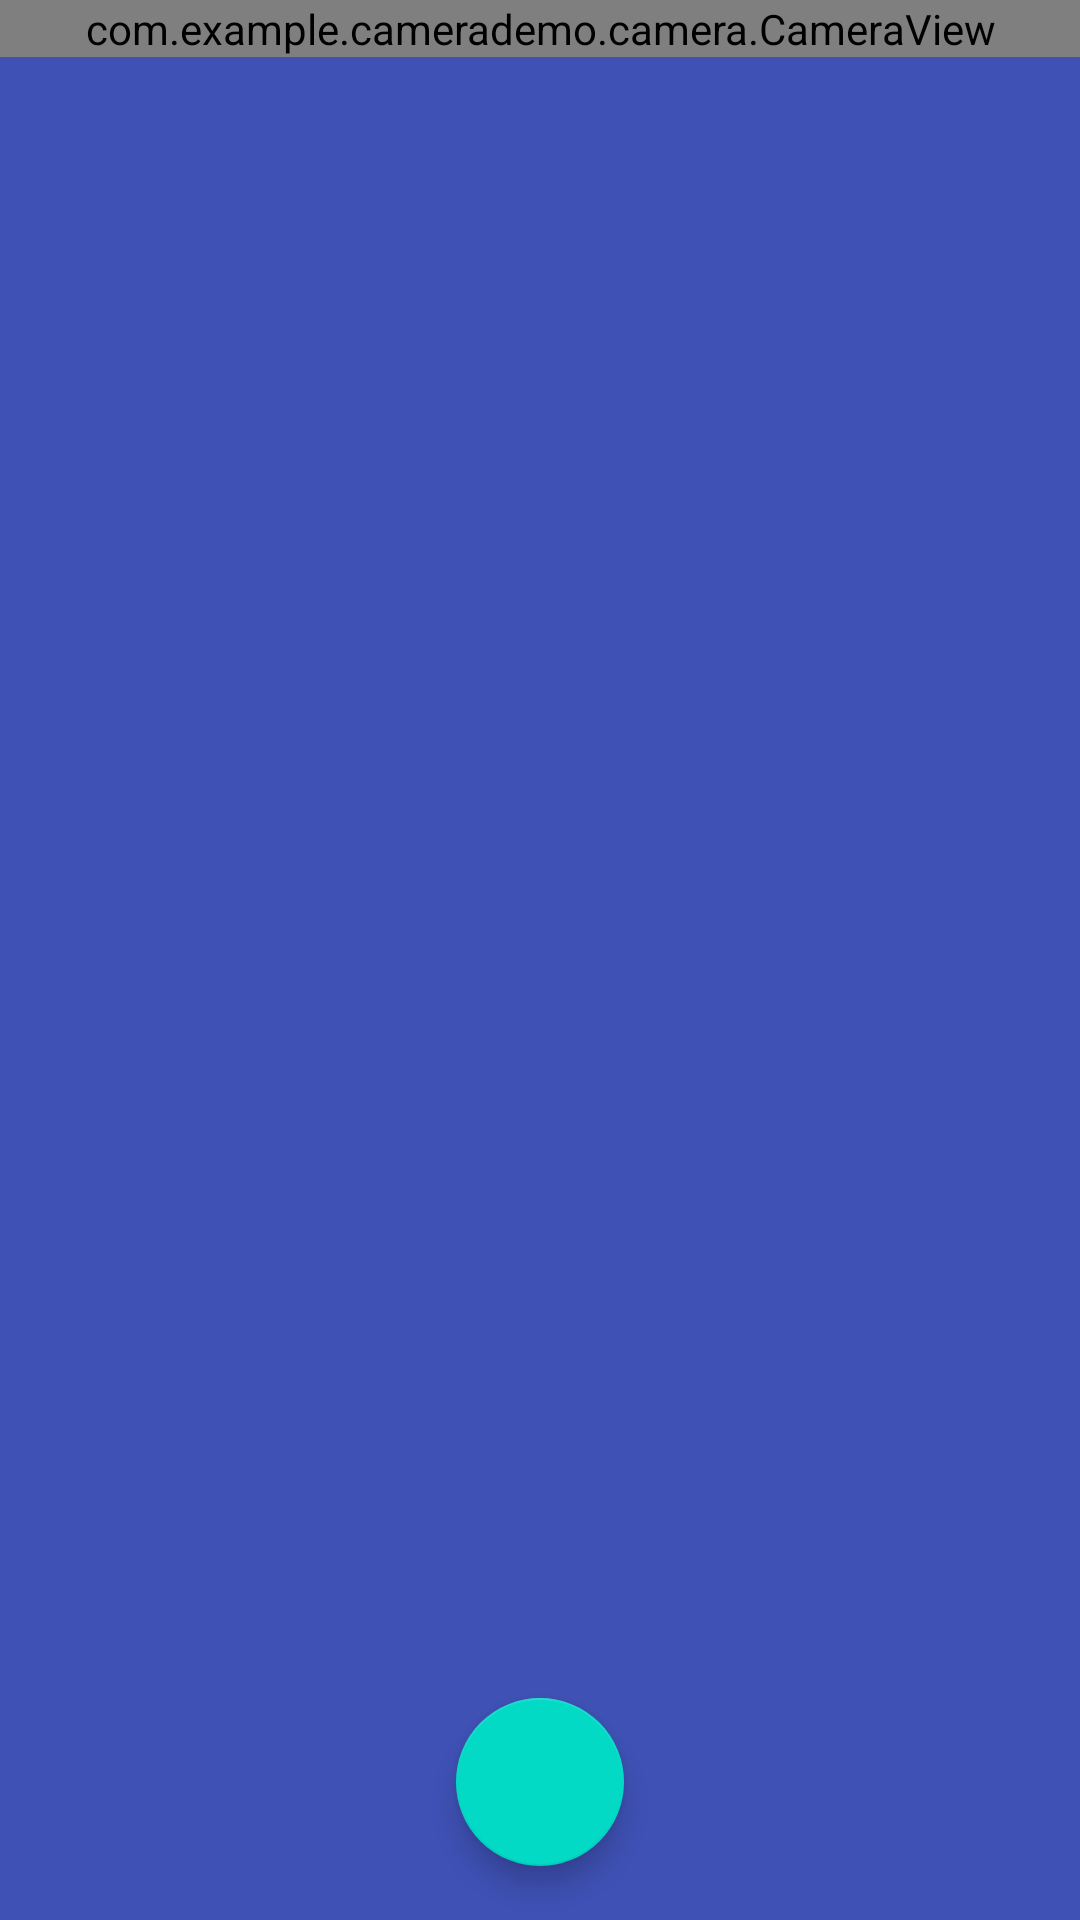

Write the Android layout XML for this screen, with the resource values it uses.
<!-- AndroidManifest.xml: fallback theme Theme.MaterialComponents.DayNight.NoActionBar -->
<!-- res/layout/activity_main.xml -->
<?xml version="1.0" encoding="utf-8"?>
<RelativeLayout
    xmlns:android="http://schemas.android.com/apk/res/android"
    xmlns:app="http://schemas.android.com/apk/res-auto"
    xmlns:tools="http://schemas.android.com/tools"
    android:id="@+id/root"
    android:layout_width="match_parent"
    android:layout_height="match_parent"
    android:background="@color/primary"
    tools:context=".camera.CameraActivity">

    <com.example.camerademo.camera.CameraView
        android:id="@+id/camera"
        android:layout_width="match_parent"
        android:layout_height="wrap_content"
        android:layout_alignParentLeft="true"
        android:layout_alignParentStart="true"
        android:layout_alignParentTop="true"
        android:adjustViewBounds="true"
        android:background="@android:color/black"/>

    <android.support.v7.widget.Toolbar
        android:id="@+id/toolbar"
        android:layout_width="match_parent"
        android:layout_height="?attr/actionBarSize"
        android:layout_alignParentLeft="true"
        android:layout_alignParentStart="true"
        android:layout_alignParentTop="true"/>

    <android.support.design.widget.FloatingActionButton
        android:id="@+id/take_picture"
        android:layout_width="wrap_content"
        android:layout_height="wrap_content"
        android:layout_alignParentBottom="true"
        android:layout_centerHorizontal="true"
        app:srcCompat="@drawable/ic_camera"
        app:useCompatPadding="true"
        tools:ignore="VectorDrawableCompat"/>
    <ImageView
        android:id="@+id/mypicture"
        android:layout_width="80dp"
        android:layout_height="80dp"
        android:layout_alignParentRight="true"
        android:layout_alignParentBottom="true"
        android:scaleType="centerCrop"
        />
</RelativeLayout>
<!-- resources referenced by this layout -->
<resources>
  <color name="primary">#3F51B5</color>
</resources>
